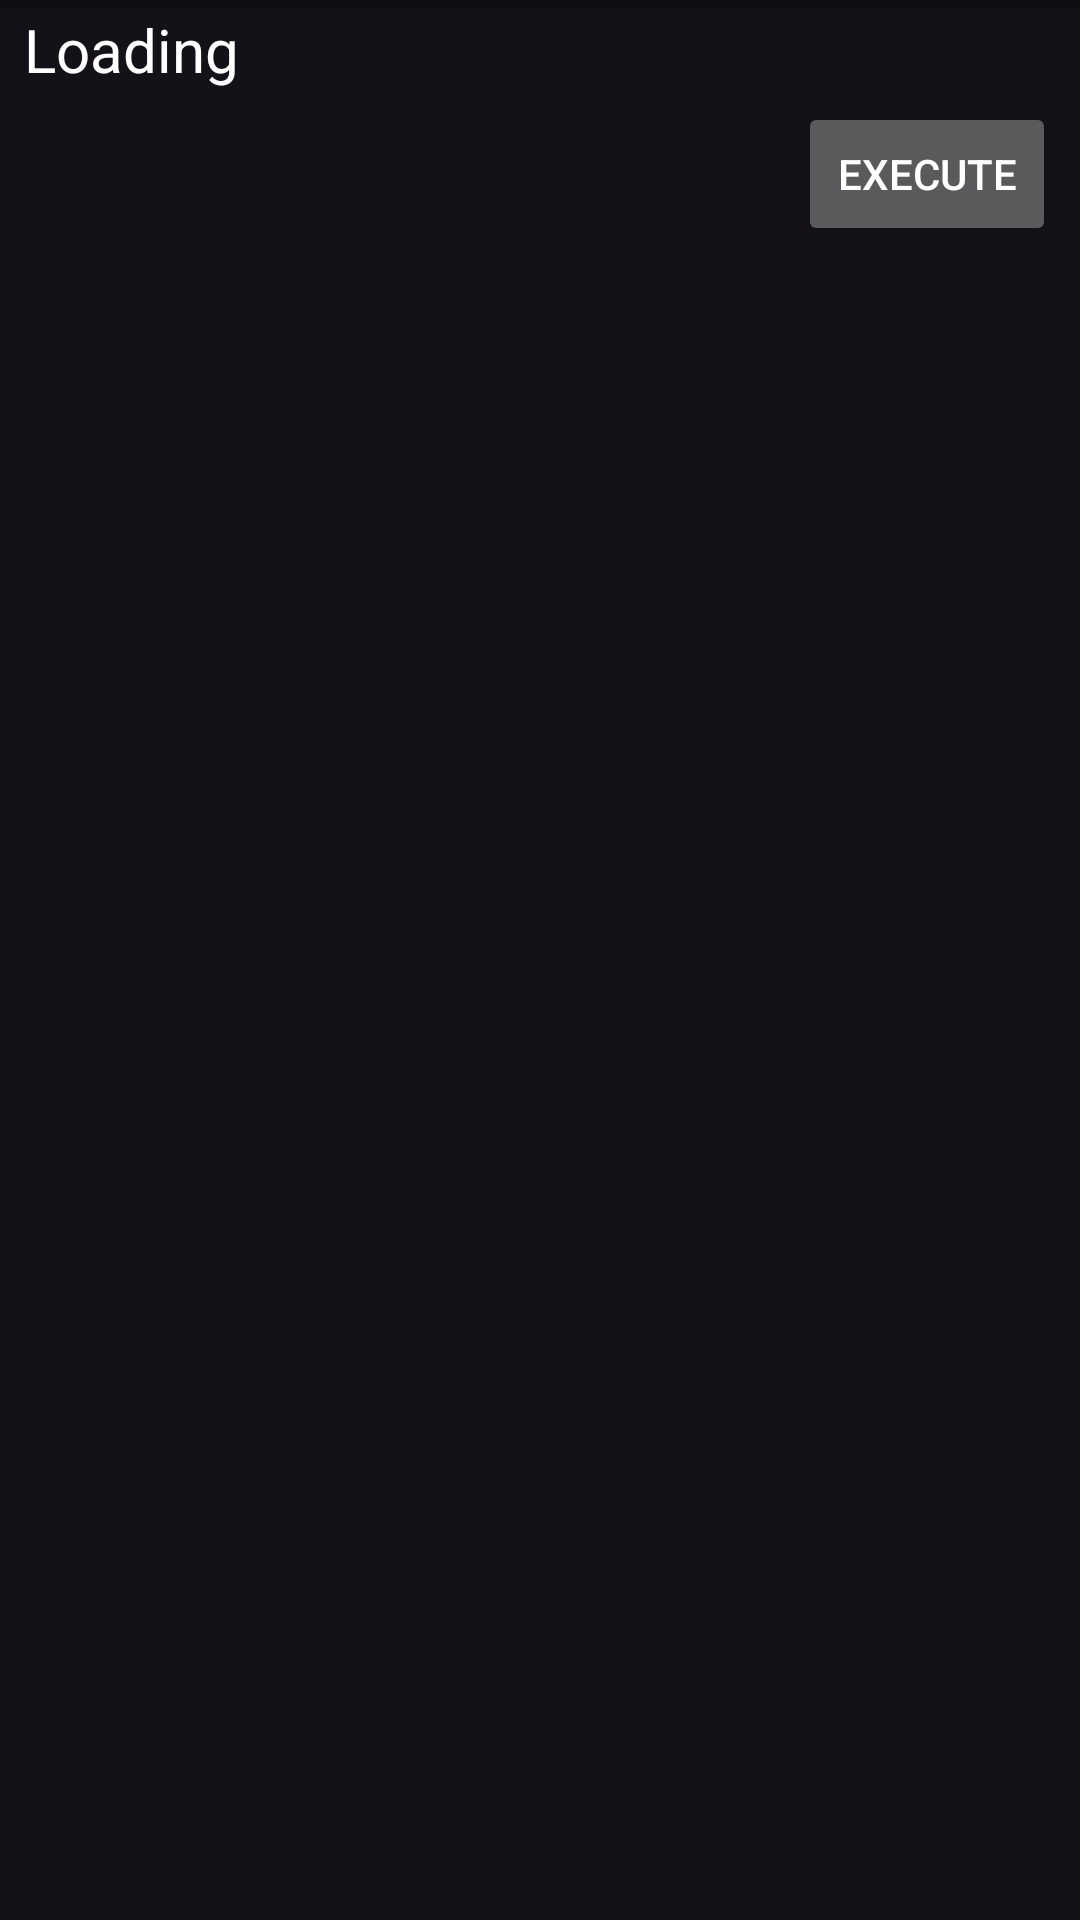

Produce the Android XML layout that renders to this screen, including the resource entries it uses.
<!-- AndroidManifest.xml: application theme Theme.Nethunter -->
<!-- res/layout/nethunter_recyclerview_main.xml -->
<?xml version="1.0" encoding="utf-8"?>
<LinearLayout xmlns:android="http://schemas.android.com/apk/res/android"
    android:layout_width="match_parent"
    android:layout_height="wrap_content"
    android:orientation="vertical">

    <LinearLayout
        android:layout_width="match_parent"
        android:layout_height="3dp"
        android:orientation="horizontal"
        android:background="@color/cardview_shadow_start_color">
    </LinearLayout>

    <LinearLayout
        android:layout_width="match_parent"
        android:layout_height="wrap_content"
        android:layout_marginStart="8dp"
        android:layout_marginEnd="8dp"
        android:layout_marginBottom="4dp"
        android:orientation="horizontal">
        <TextView
            android:id="@+id/f_nethunter_item_title_tv"
            android:layout_width="match_parent"
            android:layout_height="wrap_content"
            android:layout_marginEnd="4dp"
            android:textColor="@color/cardview_light_background"
            android:text="Loading"
            android:textSize="20sp"
            android:background="?attr/selectableItemBackground"
            android:clickable="true"
            android:focusable="true"/>

        
    </LinearLayout>

    <LinearLayout
        android:layout_width="match_parent"
        android:layout_height="wrap_content"
        android:layout_marginStart="8dp"
        android:layout_marginEnd="8dp"
        android:orientation="horizontal">

        <androidx.recyclerview.widget.RecyclerView
            android:id="@+id/f_nethunter_item_result_recyclerview"
            android:layout_width="match_parent"
            android:layout_height="wrap_content"
            android:layout_marginStart="8dp"
            android:layout_marginEnd="4dp"
            android:layout_marginBottom="4dp"
            android:layout_weight="0.2"
            android:orientation="vertical"/>

        <Button
            android:id="@+id/f_nethunter_item_run_btn"
            android:layout_width="match_parent"
            android:layout_height="wrap_content"
            android:layout_gravity="bottom"
            android:layout_weight="0.6"
            android:text="EXECUTE" />
    </LinearLayout>
</LinearLayout>
<!-- resources referenced by this layout -->
<resources>
  <style name="Theme.Nethunter" parent="@style/Theme.Material3.Dark">
          
          <item name="colorPrimary">@color/colorPrimary</item>
          <item name="colorPrimaryDark">@color/colorPrimaryDark</item>
          <item name="colorAccent">@color/colorAccent</item>
  
          <item name="materialAlertDialogTheme">@style/DialogStyle</item>
          <item name="spinnerStyle">@style/Widget.AppCompat.Spinner</item>
  
          <item name="checkboxStyle">@style/checkbox_theme</item>
          <item name="drawerArrowStyle">@style/DrawerArrowStyle</item>
          <item name="materialButtonStyle">@style/button_style</item>
          <item name="android:textColor">#FFFFFF</item>
          <item name="android:textColorPrimary">#FFFFFF</item>
      </style>
  <style name="checkbox_theme" parent="@style/Widget.Material3.CompoundButton.CheckBox">
          <item name="buttonTint">#2449A8</item>
      </style>
  <style name="DrawerArrowStyle" parent="@style/Widget.AppCompat.DrawerArrowToggle">
          <item name="spinBars">true</item>
          <item name="color">@android:color/white</item>
      </style>
  <style name="button_style" parent="@style/Widget.AppCompat.Button">
          <item name="backgroundTint">@color/colorPrimary</item>
          <item name="colorPrimary">#111111</item>
          <item name="colorPrimaryDark">#0B1E4E</item>
          <item name="colorAccent">#183C9A</item>
  
          <item name="android:textColor">@color/textColor</item>
          <item name="android:textColorSecondary">@color/textColor</item>
          <item name="android:textColorLink">#2255D3</item>
          <item name="android:textSize">14sp</item>
          <item name="android:textAllCaps">false</item>
          <item name="android:layout_marginStart">10dp</item>
          <item name="android:textColorPrimary">@color/textColor</item>
      </style>
  <style name="Alert.Button.Positive" parent="@style/Widget.Material3.Button.TextButton">
          <item name="backgroundTint">@color/colorPrimary</item>
          <item name="colorPrimary">#61A3D7</item>
          <item name="colorPrimaryDark">#8DB2D3</item>
          <item name="colorAccent">#61A3D7</item>
          <item name="android:textColor">@color/textColor</item>
          <item name="android:textColorSecondary">@color/textColor</item>
          <item name="android:textColorLink">#2255D3</item>
          <item name="android:textSize">14sp</item>
          <item name="android:textAllCaps">false</item>
          <item name="android:layout_marginStart">10dp</item>
          <item name="android:textColorPrimary">@color/textColor</item>
      </style>
  <style name="Alert.Button.Neutral" parent="@style/Widget.Material3.Button.TextButton">
          <item name="backgroundTint">@color/colorPrimary</item>
          <item name="colorPrimary">#61A3D7</item>
          <item name="colorPrimaryDark">#8DB2D3</item>
          <item name="colorAccent">#61A3D7</item>
          <item name="android:textColor">@color/textColor</item>
          <item name="android:textColorSecondary">@color/textColor</item>
          <item name="android:textColorLink">#2255D3</item>
          <item name="android:textSize">14sp</item>
          <item name="android:textAllCaps">false</item>
          <item name="android:layout_marginStart">10dp</item>
          <item name="android:textColorPrimary">@color/textColor</item>
      </style>
  <!-- not gathered from this repository: default colours our renderer supplied (Android Studio template values) -->
  <color name="colorPrimary">#FF6200EE</color>
  <color name="colorPrimaryDark">#FF3700B3</color>
  <color name="colorAccent">#FF03DAC5</color>
</resources>
